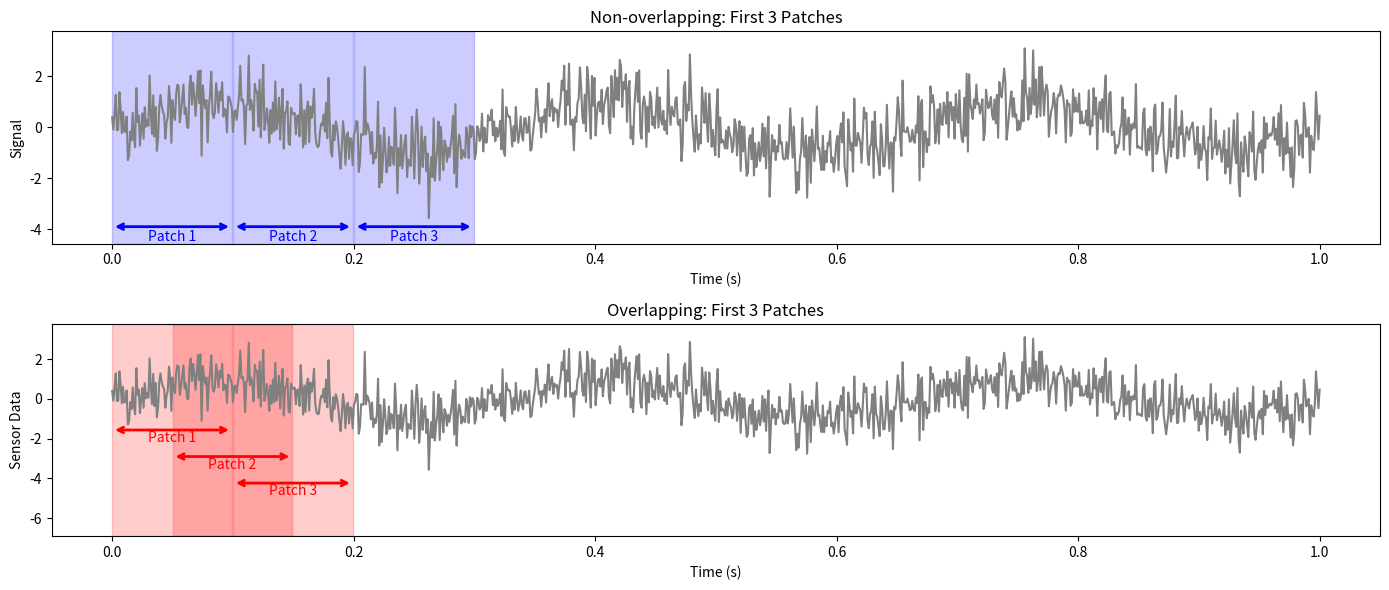

Generate this figure with matplotlib:
import numpy as np
import matplotlib.pyplot as plt

# Generate a noisy signal
np.random.seed(42)
t = np.linspace(0, 1, 1000)
signal = np.sin(3 * np.pi * 2 * t) + 0.8 * np.random.randn(len(t))

# Patch parameters
patch_size = 100
step_non_overlap = patch_size
step_overlap = 50

# Compute window start indices
non_overlap_starts = np.arange(0, len(signal) - patch_size + 1, step_non_overlap)
overlap_starts = np.arange(0, len(signal) - patch_size + 1, step_overlap)

# Compute signal range
sig_min = np.min(signal)
sig_max = np.max(signal)
sig_range = sig_max - sig_min

# Y-position for non-overlapping arrows
y_arrow_non = sig_min - 0.05 * sig_range

plt.figure(figsize=(14, 6))

# --- Non-overlapping patches ---
plt.subplot(2, 1, 1)
plt.plot(t, signal, color='grey')
for i, start in enumerate(non_overlap_starts[:3]):
    end = start + patch_size - 1
    plt.axvspan(t[start], t[end], color='blue', alpha=0.2)
    plt.annotate(
        '', xy=(t[end], y_arrow_non), xytext=(t[start], y_arrow_non),
        arrowprops=dict(arrowstyle='<->', color='blue', lw=2)
    )
    plt.text((t[start]+t[end])/2, y_arrow_non - 0.02*sig_range, f'Patch {i+1}',
             color='blue', ha='center', va='top')
plt.title("Non-overlapping: First 3 Patches")
plt.xlabel("Time (s)")
plt.ylabel("Signal")
plt.ylim(y_arrow_non - 0.1*sig_range, sig_max + 0.1*sig_range)

# --- Overlapping patches ---
plt.subplot(2, 1, 2)
plt.plot(t, signal, color='grey')

# Stagger arrows vertically for overlapping patches
for i, start in enumerate(overlap_starts[:3]):
    end = start + patch_size - 1
    plt.axvspan(t[start], t[end], color='red', alpha=0.2)
    # stagger y-position
    y_arrow = sig_min + 0.3*sig_range - i*0.2*sig_range
    plt.annotate(
        '', xy=(t[end], y_arrow), xytext=(t[start], y_arrow),
        arrowprops=dict(arrowstyle='<->', color='red', lw=2)
    )
    plt.text((t[start]+t[end])/2, y_arrow - 0.01*sig_range, f'Patch {i+1}',
             color='red', ha='center', va='top')

plt.title("Overlapping: First 3 Patches")
plt.xlabel("Time (s)")
plt.ylabel("Sensor Data")
plt.ylim(sig_min - 0.5*sig_range, sig_max + 0.1*sig_range)

plt.tight_layout()
plt.savefig("patches_plot.pdf") 
